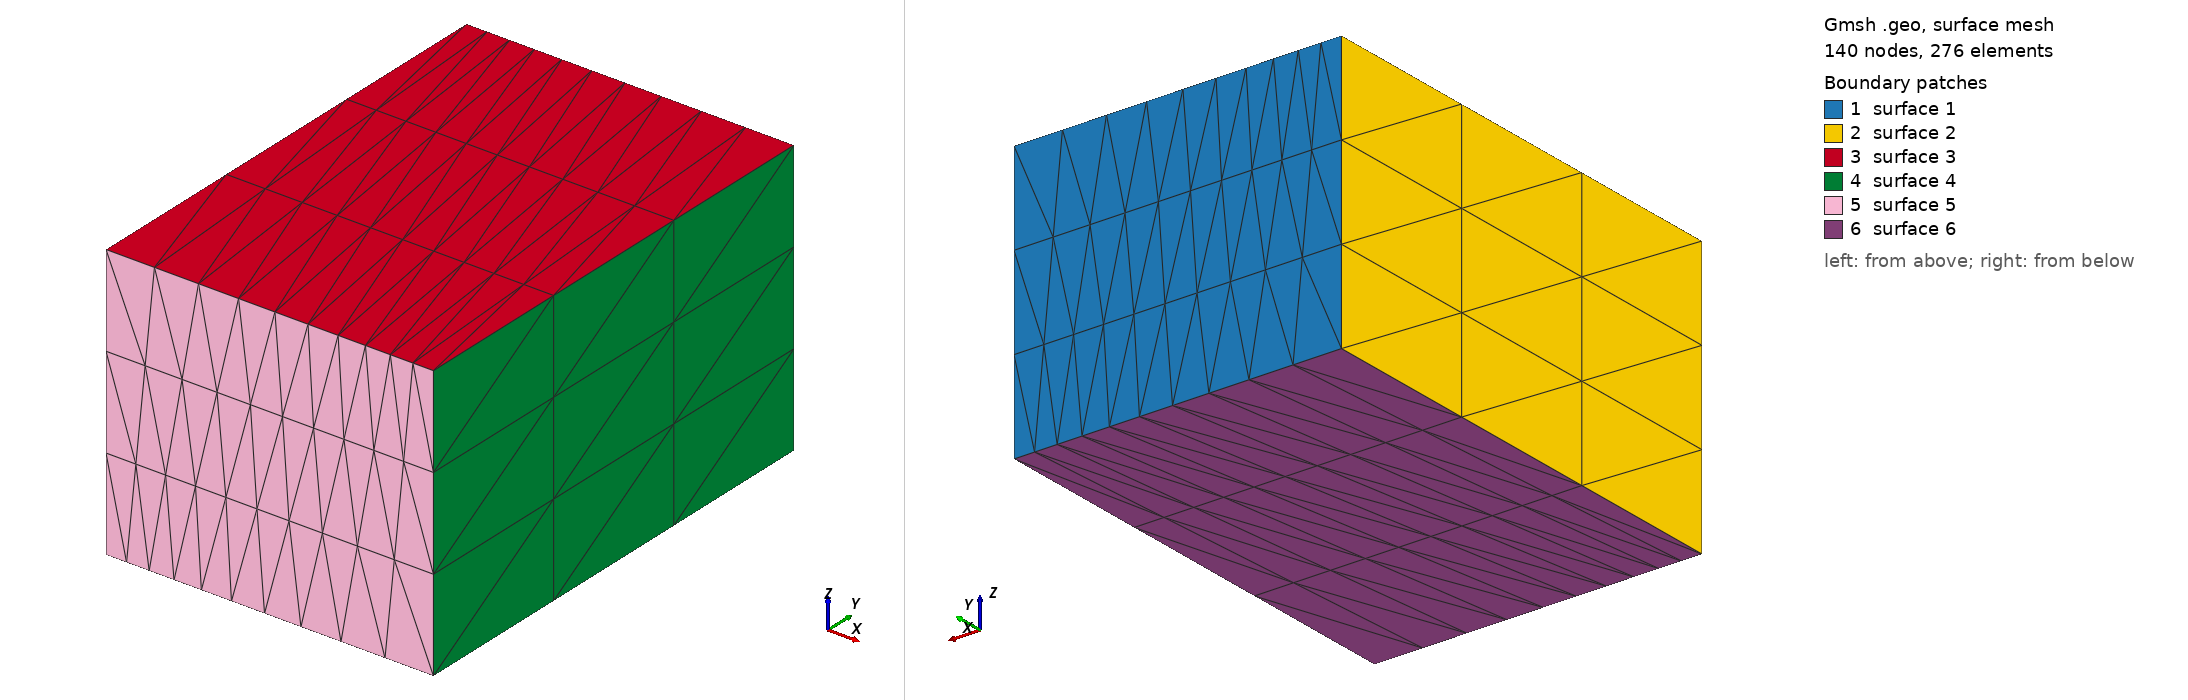

Gmsh geometry script, surface-meshed: 140 nodes, 276 surface elements. Boundary patches (legend numbers): 1 surface 1, 2 surface 2, 3 surface 3, 4 surface 4, 5 surface 5, 6 surface 6. Left view from above one corner, right view from below the opposite corner. The script declares no physical surfaces, so the legend lists its geometric surfaces. The drawing asked Gmsh for element sizes between 1% and 20% of the model's largest extent; the script's own settings can give other sizes.

=== boxX.geo (drawn) ===
// Gmsh project created on Wed Apr 29 11:24:58 2026
SetFactory("OpenCASCADE");

L = 51;
W = 73;
H = 43;

nL = 3;
nW = 3;
nH = 10;

Point(1) = {0,  0,  0, 1};
Point(5) = {L,  0,  0, 1};
Point(8) = {L,  W,  0, 1};
Point(4) = {0,  W,  0, 1};
Point(2) = {0,  0,  H, 1};
Point(6) = {L,  0,  H, 1};
Point(7) = {L,  W,  H, 1};
Point(3) = {0,  W,  H, 1};//+
Line(1) = {1, 4};
//+
Line(2) = {4, 3};
//+
Line(3) = {3, 2};
//+
Line(4) = {2, 1};
//+
Line(5) = {5, 8};
//+
Line(6) = {8, 7};
//+
Line(7) = {7, 6};
//+
Line(8) = {1, 5};
//+
Line(9) = {4, 8};
//+
Line(10) = {2, 6};
//+
Line(11) = {3, 7};
//+
Line(12) = {6, 5};
//+
Curve Loop(1) = {6, -11, -2, 9};
//+
Plane Surface(1) = {1};
//+
Curve Loop(2) = {1, 2, 3, 4};
//+
Plane Surface(2) = {2};
//+
Curve Loop(3) = {7, -10, -3, 11};
//+
Plane Surface(3) = {3};
//+
Curve Loop(4) = {12, 5, 6, 7};
//+
Plane Surface(4) = {4};
//+
Curve Loop(5) = {8, -12, -10, 4};
//+
Plane Surface(5) = {5};
//+
Curve Loop(6) = {5, -9, -1, 8};
//+
Plane Surface(6) = {6};
//+
Surface Loop(1) = {3, 4, 5, 6, 1, 2};
//+
Volume(1) = {1};
//+
Transfinite Curve {8, -9, 11, -10} = nH+1 Using Progression 1.1;
//
Transfinite Curve {1, 5, 7, 3} = nL+1 Using Progression 1;
//+
//+
Transfinite Curve {12, 6, 2, 4} = nW+1 Using Progression 1;
//+
Transfinite Surface {6};
//+
Transfinite Surface {3};
//+
Transfinite Surface {2};
//+
Transfinite Surface {4};
//+
Transfinite Surface {5};
//+
Transfinite Surface {1};
//+
Transfinite Volume{1};
